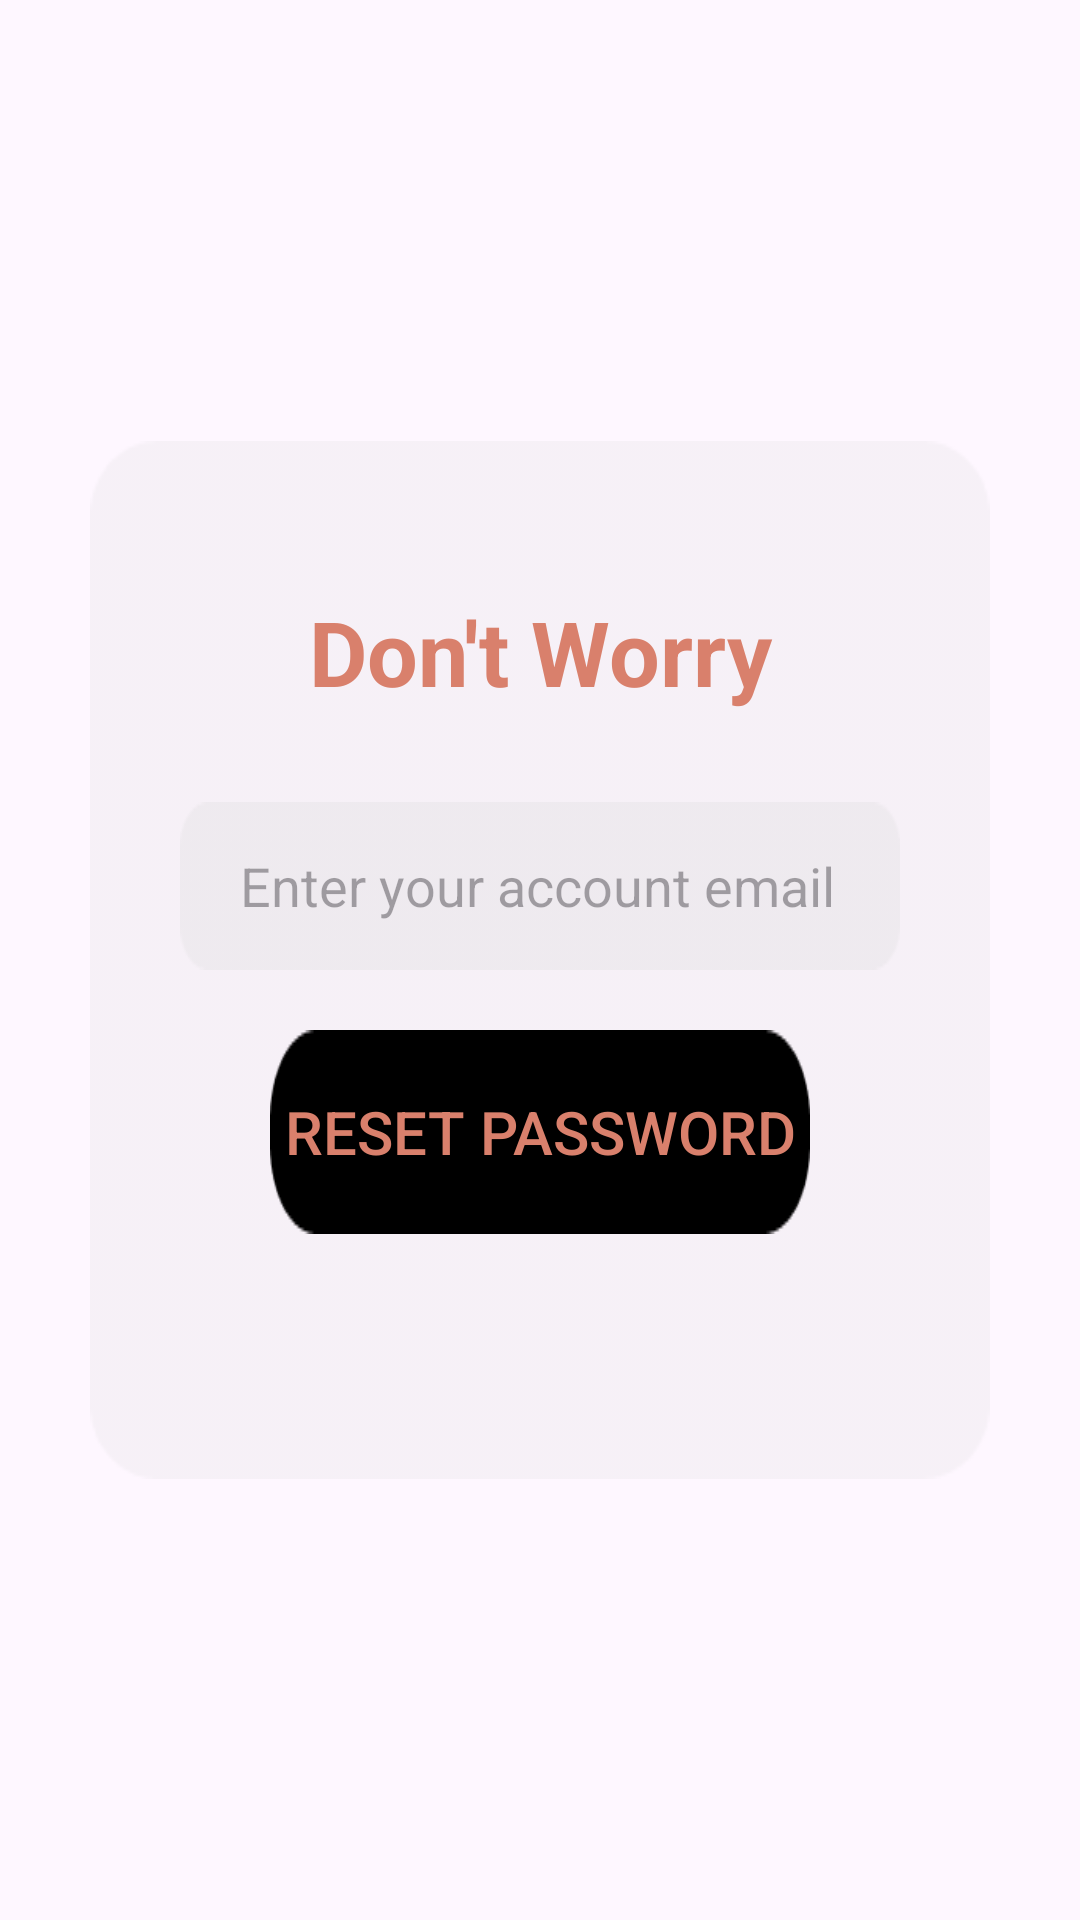

The Android layout XML behind this screen, and the referenced resources:
<!-- AndroidManifest.xml: application theme Theme.Material3.Light -->
<!-- res/layout/fragment_forget_password__email.xml -->
<?xml version="1.0" encoding="utf-8"?>
<FrameLayout xmlns:android="http://schemas.android.com/apk/res/android"
    xmlns:tools="http://schemas.android.com/tools"
    xmlns:app="http://schemas.android.com/apk/res-auto"
    android:id="@+id/forgetpassword_email"
    android:layout_width="match_parent"
    android:layout_height="match_parent"
    tools:context=".ForgetPassword_Email">

    <LinearLayout
        android:layout_width="match_parent"
        android:layout_height="wrap_content"
        android:orientation="vertical"
        android:layout_gravity="center"
        android:background="@drawable/forget_password_bg"
        android:layout_marginHorizontal="30dp">

        <TextView
            android:layout_width="match_parent"
            android:layout_height="wrap_content"
            android:layout_marginTop="50dp"
            android:text="Don't Worry"
            android:textSize="30sp"
            android:gravity="center"
            android:textColor="#D9806C"
            android:fontFamily="sans-serif"
            android:textStyle="bold"/>

        <EditText
            android:id="@+id/forget_password_email_edit_text"
            android:layout_width="match_parent"
            android:layout_height="wrap_content"

            android:allowUndo="true"
            android:background="@drawable/textbackground"
            android:hint="Enter your account email"

            android:paddingStart="20dp"
            android:singleLine="true"
            android:layout_marginHorizontal="30dp"
            android:layout_marginTop="30dp"/>

        <ProgressBar
            android:id="@+id/register_progressbar"
            android:layout_width="wrap_content"
            android:layout_height="wrap_content"
            android:layout_marginTop="20dp"
            android:visibility="gone"
            android:layout_gravity="center"/>

        <androidx.appcompat.widget.AppCompatButton
            android:id="@+id/forget_password_reset_password_button"
            android:layout_width="match_parent"
            android:layout_height="wrap_content"
            android:layout_marginHorizontal="60dp"
            android:layout_marginTop="20dp"
            android:background="@drawable/login_button"
            android:text="Reset Password"
            android:textColor="#D9806C"
            android:textSize="20sp" />
    </LinearLayout>

</FrameLayout>
<!-- resources referenced by this layout -->
<resources>
  <!-- drawable forget_password_bg: png bitmap (drawable, 2113 bytes) -->
  <!-- drawable login_button: png bitmap (drawable, 1064 bytes) -->
  <!-- drawable textbackground: png bitmap (drawable, 855 bytes) -->
</resources>
